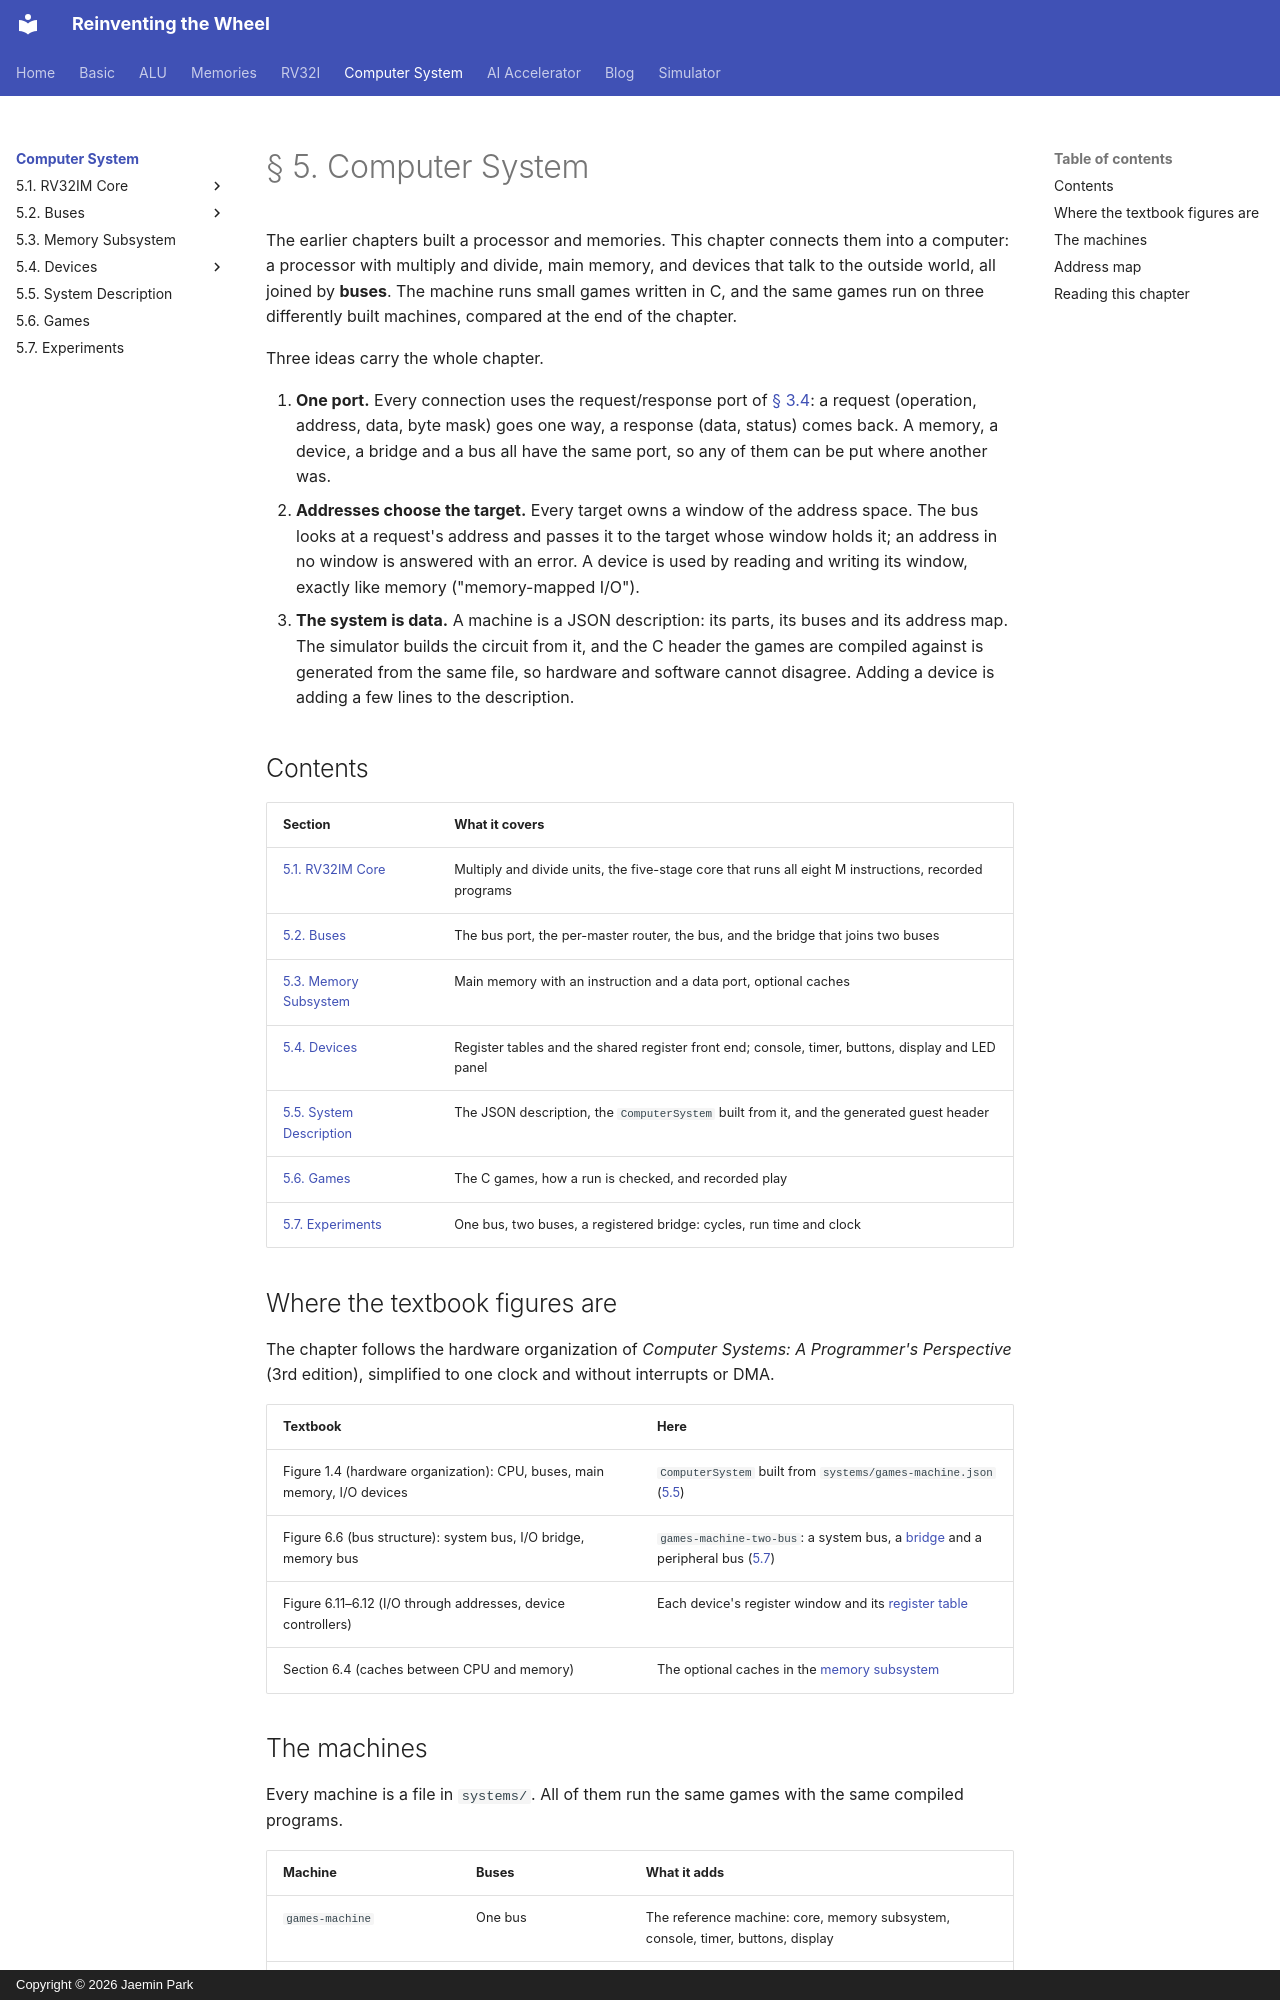

repository: arnold518/reinventing-the-wheel · page: system/index.html · generator: mkdocs · copyright: Copyright © 2026 Jaemin Park

# § 5. Computer System

The earlier chapters built a processor and memories. This chapter connects
them into a computer: a processor with multiply and divide, main memory,
and devices that talk to the outside world, all joined by **buses**. The
machine runs small games written in C, and the same games run on three
differently built machines, compared at the end of the chapter.

<!-- diagram: system-overview -->

Three ideas carry the whole chapter.

1. **One port.** Every connection uses the request/response port of
   [§ 3.4](../memory/transactions.md): a request (operation, address, data,
   byte mask) goes one way, a response (data, status) comes back. A memory, a
   device, a bridge and a bus all have the same port, so any of them can be
   put where another was.
2. **Addresses choose the target.** Every target owns a window of the
   address space. The bus looks at a request's address and passes it to the
   target whose window holds it; an address in no window is answered with an
   error. A device is used by reading and writing its window, exactly like
   memory ("memory-mapped I/O").
3. **The system is data.** A machine is a JSON description: its parts, its
   buses and its address map. The simulator builds the circuit from it, and
   the C header the games are compiled against is generated from the same
   file, so hardware and software cannot disagree. Adding a device is adding
   a few lines to the description.

## Contents

| Section | What it covers |
| --- | --- |
| [5.1. RV32IM Core](5.1/index.md) | Multiply and divide units, the five-stage core that runs all eight M instructions, recorded programs |
| [5.2. Buses](5.2/index.md) | The bus port, the per-master router, the bus, and the bridge that joins two buses |
| [5.3. Memory Subsystem](5.3.md) | Main memory with an instruction and a data port, optional caches |
| [5.4. Devices](5.4/index.md) | Register tables and the shared register front end; console, timer, buttons, display and LED panel |
| [5.5. System Description](5.5.md) | The JSON description, the `ComputerSystem` built from it, and the generated guest header |
| [5.6. Games](5.6.md) | The C games, how a run is checked, and recorded play |
| [5.7. Experiments](5.7.md) | One bus, two buses, a registered bridge: cycles, run time and clock |

## Where the textbook figures are

The chapter follows the hardware organization of *Computer Systems: A
Programmer's Perspective* (3rd edition), simplified to one clock and without
interrupts or DMA.

| Textbook | Here |
| --- | --- |
| Figure 1.4 (hardware organization): CPU, buses, main memory, I/O devices | `ComputerSystem` built from `systems/games-machine.json` ([5.5](5.5.md)) |
| Figure 6.6 (bus structure): system bus, I/O bridge, memory bus | `games-machine-two-bus`: a system bus, a [bridge](5.2/bridge.md) and a peripheral bus ([5.7](5.7.md)) |
| Figure 6.11–6.12 (I/O through addresses, device controllers) | Each device's register window and its [register table](5.4/registers.md) |
| Section 6.4 (caches between CPU and memory) | The optional caches in the [memory subsystem](5.3.md) |
